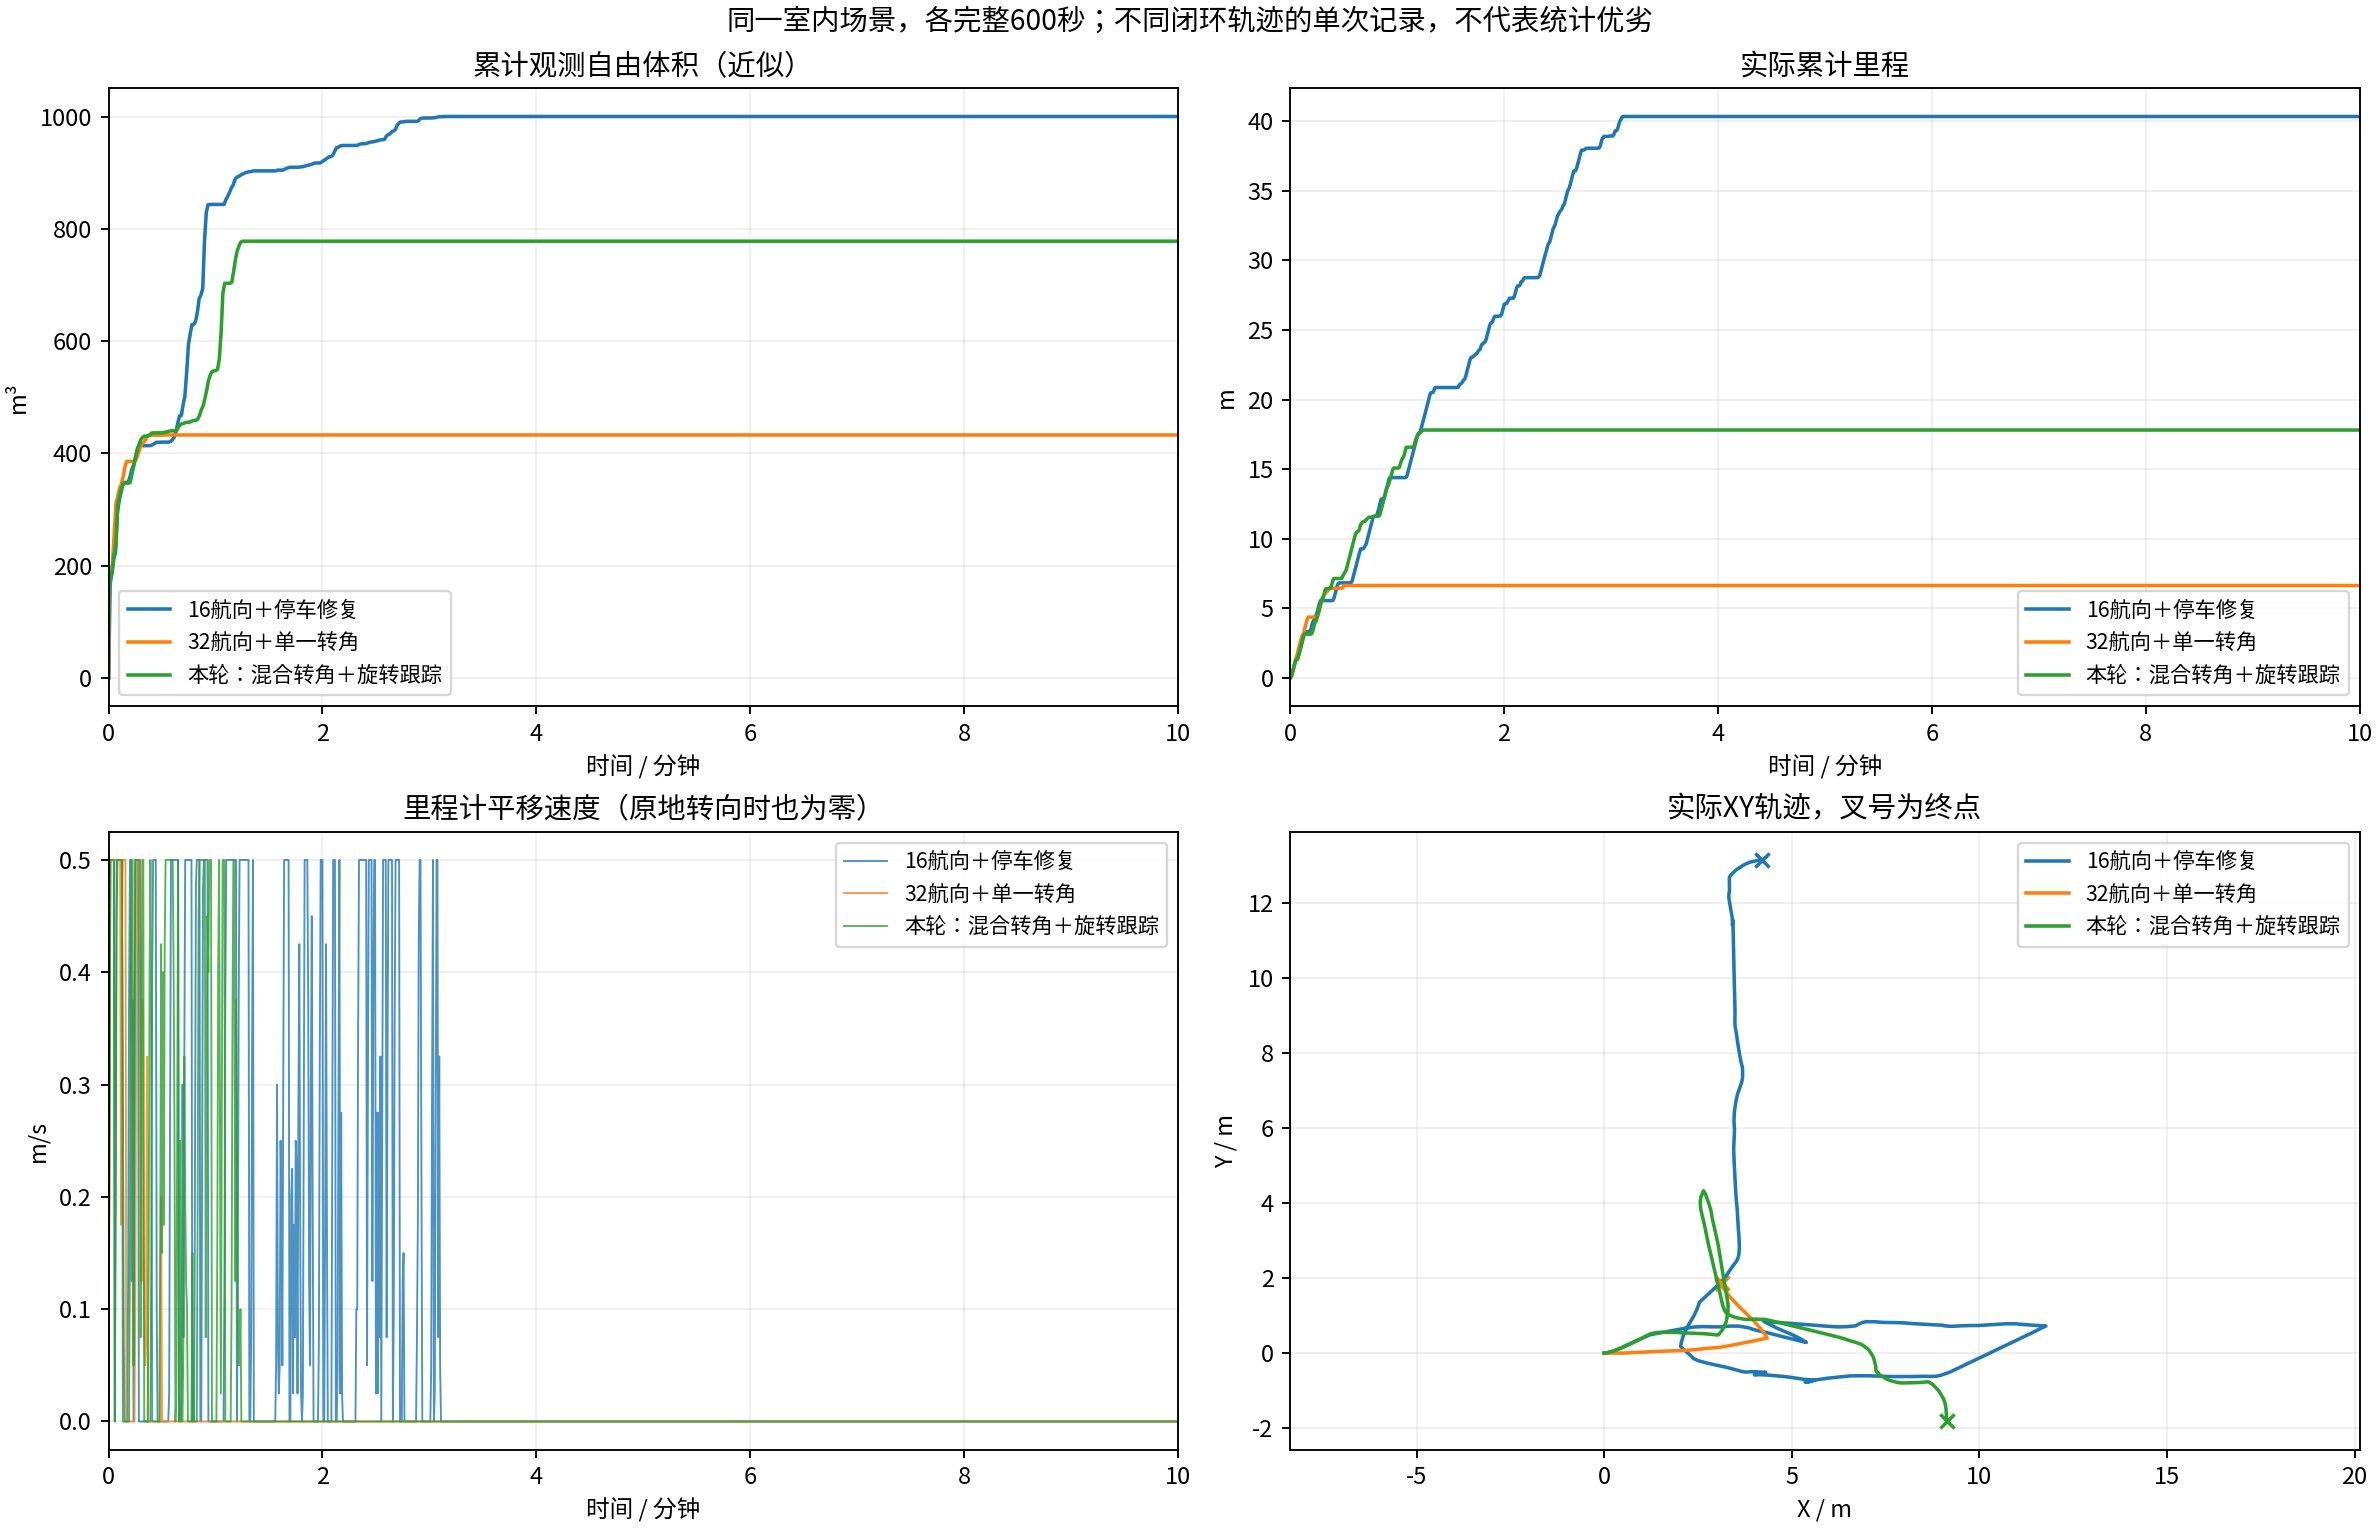

Source data for this figure (header and first rows):
label, git_head, distance_m, observed_free_volume_m3, final_mission, completed_at_s, blocked_sample_fraction, runtime_p95_s, folder
16航向＋停车修复, 37f0d42f75220a7098baf2167da61bf38e47fa59, 40.34, 1000, BLOCKED, , 0.7033, 0.874, /home/lzz/my test/HT_Explo-fixposition/d…
32航向＋单一转角, 67ade71c10caa8a8923b9fe9c663d10a9ec75568, 6.64, 432.9, BLOCKED, , 0.9483, 0.912, /home/lzz/my test/HT_Explo-fixposition/d…
本轮：混合转角＋旋转跟踪, 12d85d871ce84bcab1191a20bbea6e1748449cd5, 17.82, 778.0, BLOCKED, , 0.88, 0.831, /home/lzz/my test/HT_Explo-fixposition/d…
